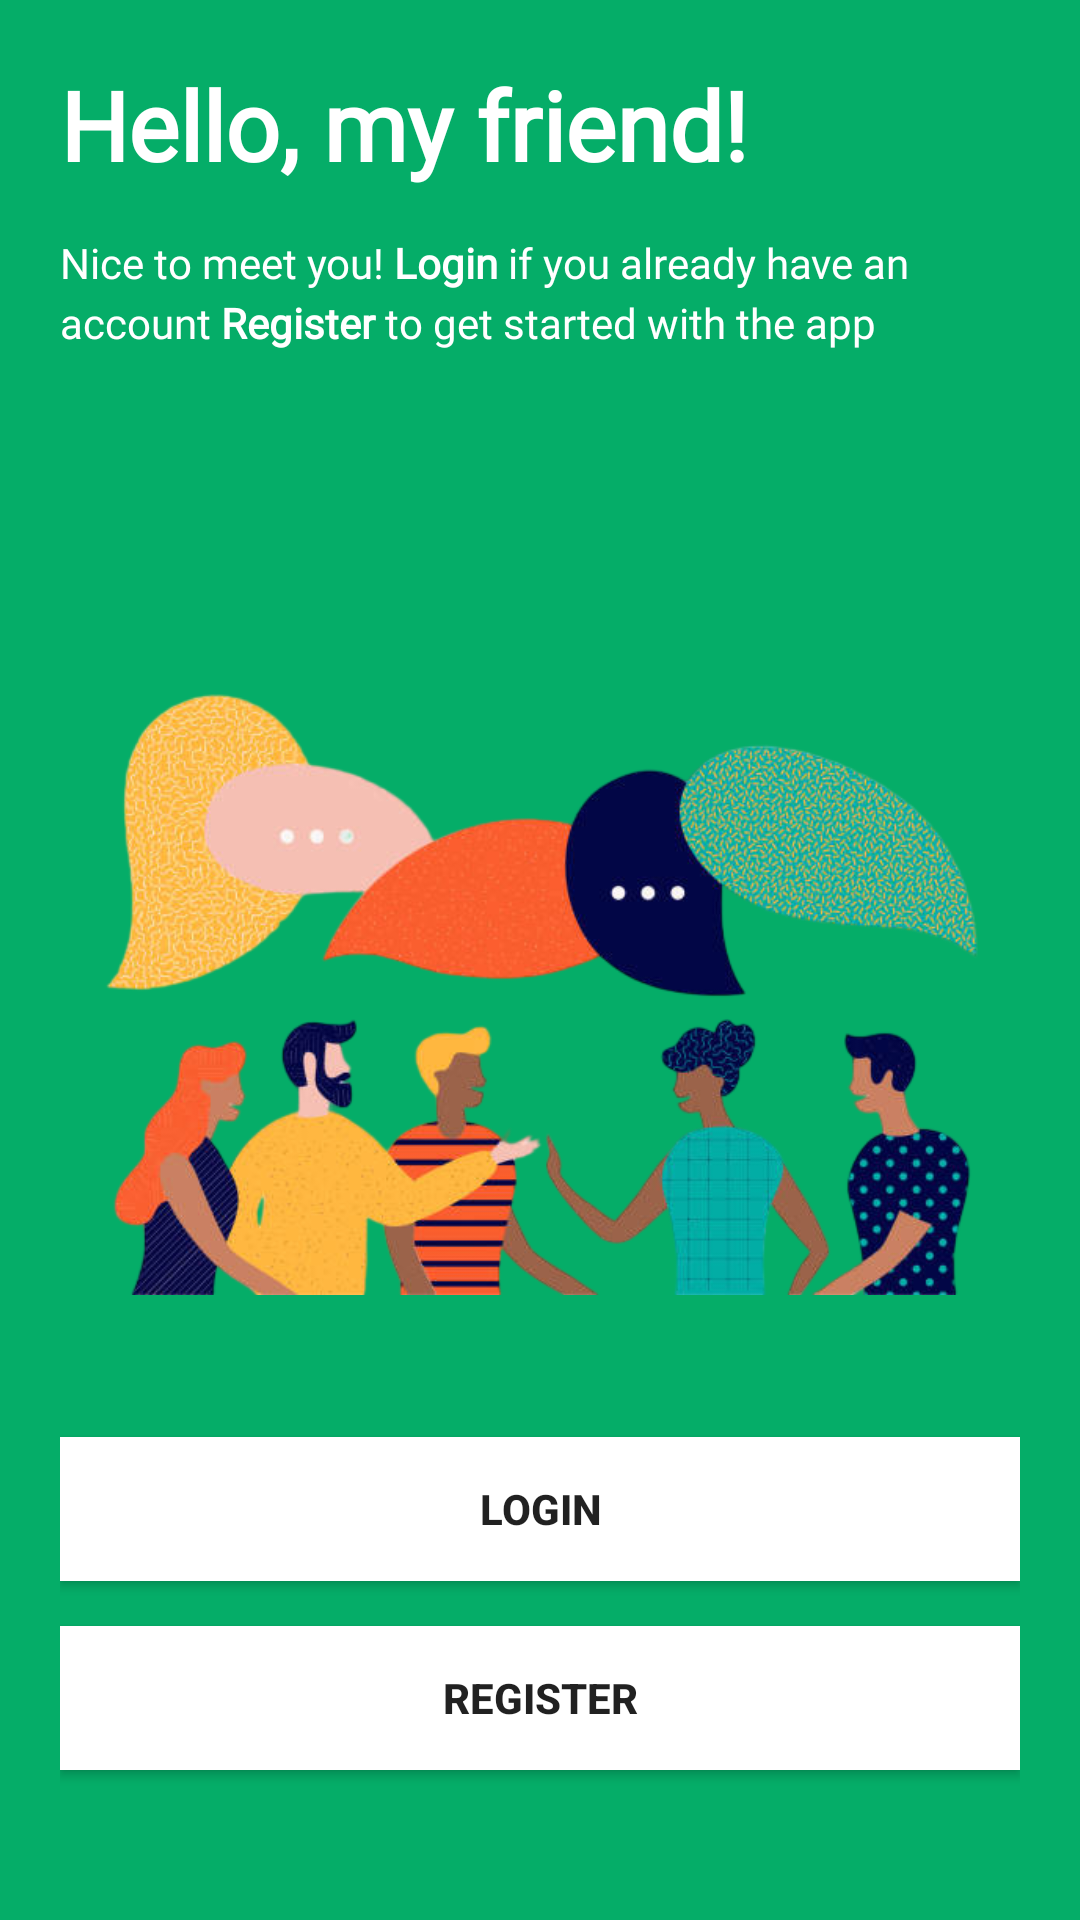

The Android layout XML behind this screen, and the referenced resources:
<!-- AndroidManifest.xml: application theme Theme.AuthApp -->
<!-- res/layout/activity_main.xml -->
<?xml version="1.0" encoding="utf-8"?>
<androidx.constraintlayout.widget.ConstraintLayout xmlns:android="http://schemas.android.com/apk/res/android"
    xmlns:app="http://schemas.android.com/apk/res-auto"
    xmlns:tools="http://schemas.android.com/tools"
    android:layout_width="match_parent"
    android:layout_height="match_parent"
    tools:context=".MainActivity"
    android:background="@color/primary_color"
    android:padding="20dp">
    
    <TextView
        android:id="@+id/tv_started_title"
        android:layout_width="match_parent"
        android:layout_height="wrap_content"
        android:text="@string/started_title"
        android:fontFamily="@font/montserrat"
        android:textColor="@color/white"
        android:textSize="32sp"
        android:textStyle="bold"
        app:layout_constraintEnd_toEndOf="parent"
        app:layout_constraintStart_toStartOf="parent"
        app:layout_constraintTop_toTopOf="parent"/>
    
    <TextView
        android:id="@+id/tv_started_sub_title"
        android:layout_width="match_parent"
        android:layout_height="wrap_content"
        android:layout_marginTop="15dp"
        android:fontFamily="@font/montserrat"
        android:lineHeight="20sp"
        android:text="@string/started_sub_title"
        android:textColor="@color/white"
        android:textSize="14sp"
        app:layout_constraintEnd_toEndOf="parent"
        app:layout_constraintStart_toStartOf="parent"
        app:layout_constraintTop_toBottomOf="@id/tv_started_title"/>
    
    <ImageView
        android:id="@+id/img_started"
        android:layout_width="match_parent"
        android:layout_height="wrap_content"
        android:src="@drawable/istockphoto"
        app:layout_constraintBottom_toBottomOf="parent"
        app:layout_constraintEnd_toEndOf="parent"
        app:layout_constraintStart_toStartOf="parent"
        app:layout_constraintTop_toTopOf="parent"/>

    <androidx.appcompat.widget.AppCompatButton
        android:id="@+id/btn_login"
        android:layout_width="match_parent"
        android:layout_height="wrap_content"
        android:background="@color/white"
        android:layout_marginBottom="15dp"
        android:text="@string/btn_login"
        android:textStyle="bold"
        app:layout_constraintBottom_toTopOf="@id/btn_register"
        app:layout_constraintEnd_toEndOf="parent"
        app:layout_constraintStart_toStartOf="parent"/>

    <androidx.appcompat.widget.AppCompatButton
        android:id="@+id/btn_register"
        android:layout_width="match_parent"
        android:layout_height="wrap_content"
        android:background="@color/white"
        android:layout_marginBottom="30dp"
        android:text="@string/btn_register"
        android:textStyle="bold"
        app:layout_constraintBottom_toBottomOf="parent"
        app:layout_constraintEnd_toEndOf="parent"
        app:layout_constraintStart_toStartOf="parent"/>

</androidx.constraintlayout.widget.ConstraintLayout>
<!-- resources referenced by this layout -->
<resources>
  <color name="primary_color">#05AD68</color>
  <color name="white">#FFFFFFFF</color>
  <!-- drawable istockphoto: png bitmap (drawable, 260257 bytes) -->
  <string name="btn_login">LOGIN</string>
  <string name="btn_register">REGISTER</string>
  <string name="started_sub_title">
          Nice to meet you!
          <br><b>Login</b> if you already have an account</br>
          <br><b>Register</b> to get started with the app</br>
      </string>
  <string name="started_title">Hello, my friend!</string>
  <style name="Theme.AuthApp" parent="Theme.MaterialComponents.DayNight.NoActionBar">
          
          <item name="colorPrimary">@color/primary_color</item>
          <item name="colorPrimaryVariant">@color/primary_color</item>
          <item name="colorOnPrimary">@color/white</item>
          
          <item name="colorSecondary">@color/teal_200</item>
          <item name="colorSecondaryVariant">@color/teal_700</item>
          <item name="colorOnSecondary">@color/black</item>
          
          <item name="android:statusBarColor">?attr/colorPrimaryVariant</item>
          
      </style>
  <color name="teal_200">#FF03DAC5</color>
  <color name="teal_700">#FF018786</color>
  <color name="black">#000000</color>
</resources>
